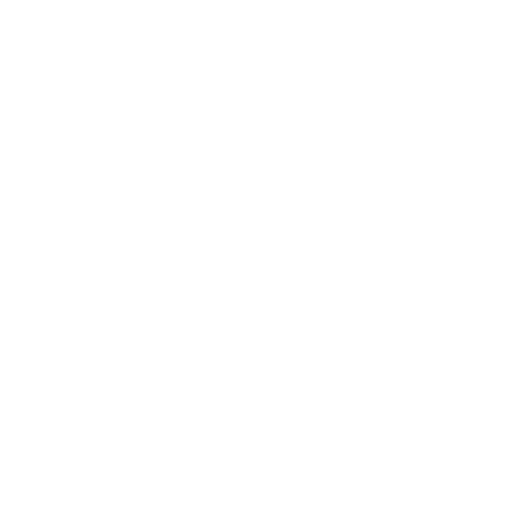
t = 0.00 s
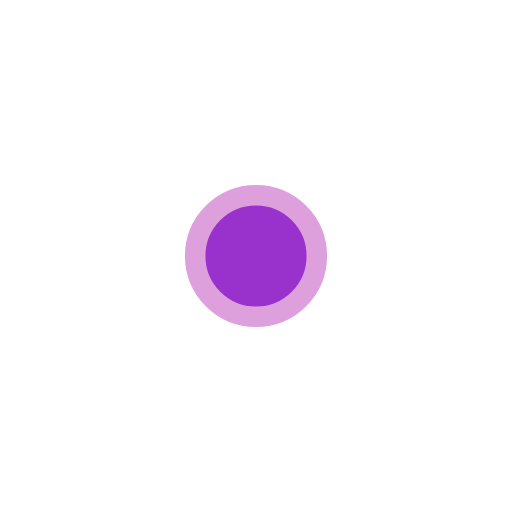
t = 1.25 s
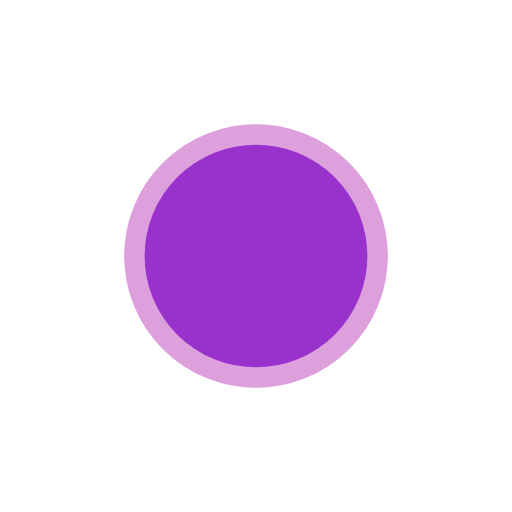
t = 2.50 s
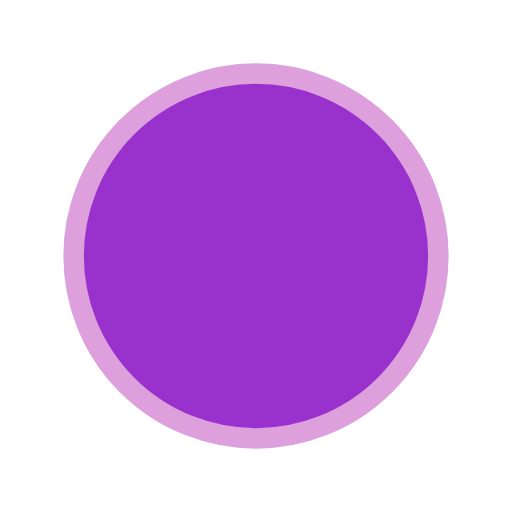
t = 3.75 s
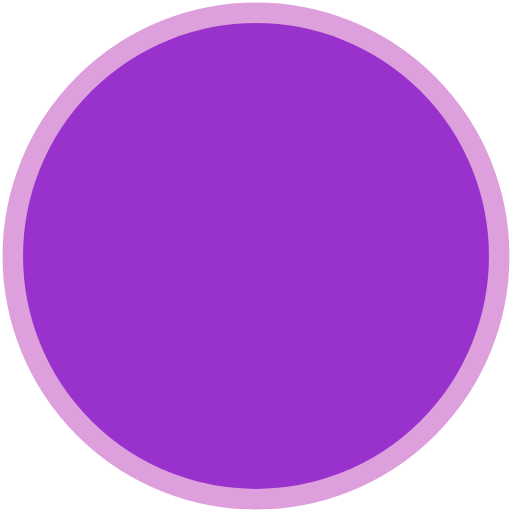
t = 5.00 s

The animated SVG that drew these frames (rendered in a browser with its animation timeline set to each time). Animation: 1 SMIL element (animate=1); one cycle of 5.00 s.

<svg xmlns="http://www.w3.org/2000/svg" xml:lang="en" 
     xmlns:xlink="http://www.w3.org/1999/xlink"
     width="100%" height="100%" viewBox="-200 -200 400 400">
    <title>Animated Circle</title>
    <circle r="190" 
            fill="darkOrchid" stroke="plum" stroke-width="16">
        <animate attributeName="r" from="0" to="190"
                 dur="5s" />
    </circle>
</svg>
